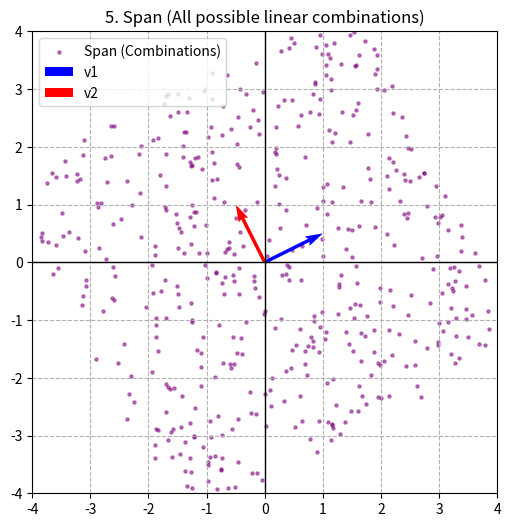

This figure's Python source:
import numpy as np
import matplotlib.pyplot as plt

# The operations

#Linearly dependend means if we multiple any constant with different vectors they will on same line
# v1 = np.array([1, 0.5])
# v2 = np.array([-1, -0.5])

#Linearly independent means if we multiple any constant with different vectors they will not on same line
v1 = np.array([1, 0.5])
v2 = np.array([-0.5, 1])


print(f"Spanning space using base vectors {v1} and {v2}...")

# Generate 500 random linear combinations (c1*v1 + c2*v2)
c1 = np.random.uniform(-3, 3, 500)
c2 = np.random.uniform(-3, 3, 500)

# Multiply combinations (Multiple vectors = points)
span_points = np.outer(c1, v1) + np.outer(c2, v2)

# Visualization
plt.figure(figsize=(6, 6))
# Plot the multiple vectors as points
plt.scatter(span_points[:, 0], span_points[:, 1], color='purple', s=5, alpha=0.5, label='Span (Combinations)')
# Plot the original two base vectors as arrows
plt.quiver(0, 0, v1[0], v1[1], angles='xy', scale_units='xy', scale=1, color='blue', label='v1')
plt.quiver(0, 0, v2[0], v2[1], angles='xy', scale_units='xy', scale=1, color='red', label='v2')

plt.xlim(-4, 4)
plt.ylim(-4, 4)
plt.grid(True, linestyle='--')
plt.axhline(0, color='black', lw=1); plt.axvline(0, color='black', lw=1)
plt.legend()
plt.title("5. Span (All possible linear combinations)")
plt.show()
